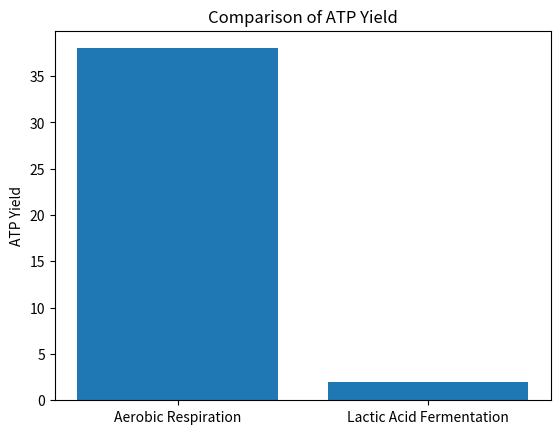

Here is the Python script that generated this plot:
# Import necessary libraries
import pandas as pd
import matplotlib.pyplot as plt

# Load datasets
# Example datasets can be loaded here.

# Example analysis code
# This is where the analysis of ATP yields would be performed.

# Visualization code
plt.bar(['Aerobic Respiration', 'Lactic Acid Fermentation'], [38, 2])
plt.ylabel('ATP Yield')
plt.title('Comparison of ATP Yield')
plt.show()